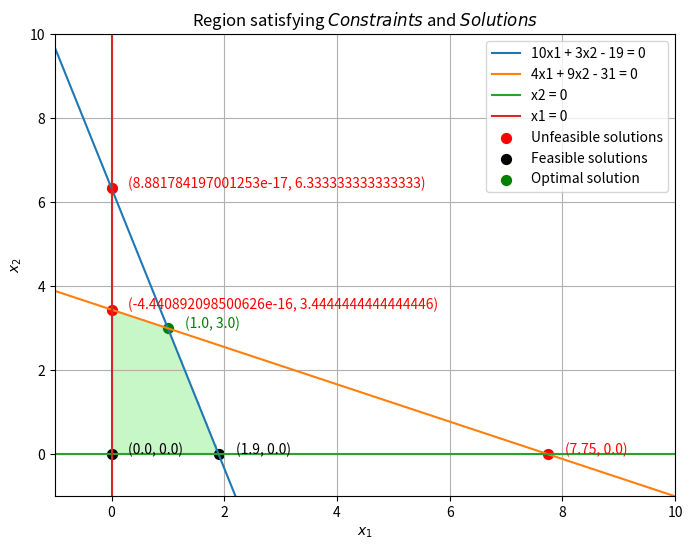

This chart was generated by the following Python code:
import numpy as np
import matplotlib.pyplot as plt

# Define x1 range
x1 = np.linspace(-10, 10, 400)  # Adjust range as needed

A = np.array([[10, 3], [4, 9], [1, 0], [0, 1]])
b = np.array([19, 31, 0, 0])
print(f"A: {A}")
print(f"b: {b}")

# Calculate x2 from the inequality
x2_1 = (-A[0,0] * x1 + b[0]) / A[0,1]
x2_2 = (-A[1,0] * x1 + b[1]) / A[1,1]
x2_3 = 0. * x1
x2_4 = x1


# Plot boundary lines
plt.figure(figsize=(8, 6))
plt.plot(x1, x2_1, label='10x1 + 3x2 - 19 = 0')
plt.plot(x1, x2_2, label='4x1 + 9x2 - 31 = 0')
plt.plot(x1, x2_3, label='x2 = 0')
plt.plot(x2_3, x2_4, label='x1 = 0')

# Plot feasible area
X1, X2 = np.meshgrid(x1, np.linspace(-10, 10, 400))

condition1 = A[0,0]*X1 + A[0,1]*X2 <= b[0]
condition2 = A[1,0]*X1 + A[1,1]*X2 <= b[1]
condition3 = A[2,0]*X1 + A[2,1]*X2 >= b[2]
condition4 = A[3,0]*X1 + A[3,1]*X2 >= b[3]

common_region = condition1 & condition2 & condition3 & condition4

plt.contourf(X1, X2, common_region, levels=[0.5, 1], colors=['lightgreen'], alpha=0.5)

# Computes solutions:
x = np.zeros((2, 6))

x[:,0] = np.linalg.solve(A[0:2, :], b[0:2])
x[:,1] = np.linalg.solve(A[[0,2], :], b[[0,2]])
x[:,2] = np.linalg.solve(A[[1,3], :], b[[1,3]])
x[:,3] = np.linalg.solve(A[[2,3], :], b[[2,3]])
x[:,4] = np.linalg.solve(A[[1,2], :], b[[1,2]])
x[:,5] = np.linalg.solve(A[[0,3], :], b[[0,3]])

# Compute feasible solutions
feasible_solutions = []
unfeasible_solutions = []

for i in range(0, 6):
    condition1 = A[0,:]@x[:,i] <= b[0]
    condition2 = A[1,:]@x[:,i] <= b[1]
    condition3 = A[2,:]@x[:,i] >= b[2]
    condition4 = A[3,:]@x[:,i] >= b[3]

    if condition1 and condition2 and condition3 and condition4:
        feasible_solutions.append(x[:,i])
    else:
        unfeasible_solutions.append(x[:,i])

print(f"Feasible solutions: {feasible_solutions}")
print(f"Unfeasible solutions: {unfeasible_solutions}")

# Compute optimal solution
optimal_solution = np.zeros((2,1))
for sol in feasible_solutions:
    if sum(sol) > sum(optimal_solution):
        optimal_solution = sol
        feasible_solutions.remove(sol)

i = 0
for x in unfeasible_solutions:
    color = 'red'
    if i == 0:
        plt.scatter(x[0], x[1], color=color, s=50, label='Unfeasible solutions')
        i+=1
    else:
        plt.scatter(x[0], x[1], color=color, s=50)
    plt.text(x[0] + 0.3, x[1], f'({x[0]}, {x[1]})', fontsize=10, color=color)  # Add the label near the point

i = 0
for x in feasible_solutions:
    color = 'black'
    if i == 0:
        plt.scatter(x[0], x[1], color=color, s=50, label='Feasible solutions')
        i+=1
    else:
        plt.scatter(x[0], x[1], color=color, s=50)
    plt.text(x[0] + 0.3, x[1], f'({x[0]}, {x[1]})', fontsize=10, color=color)  # Add the label near the point

plt.scatter(optimal_solution[0], optimal_solution[1], color='green', s=50, label='Optimal solution')
plt.text(optimal_solution[0] + 0.3, optimal_solution[1], f'({optimal_solution[0]}, {optimal_solution[1]})', fontsize=10, color='green')


# Label the axes
plt.xlabel('$x_1$')
plt.ylabel('$x_2$')
plt.title('Region satisfying $Constraints$ and $Solutions$')

# Add grid and legend
plt.grid(True)
plt.legend()
plt.xlim(-1, 10)
plt.ylim(-1, 10)


# Show the plot
plt.show()
